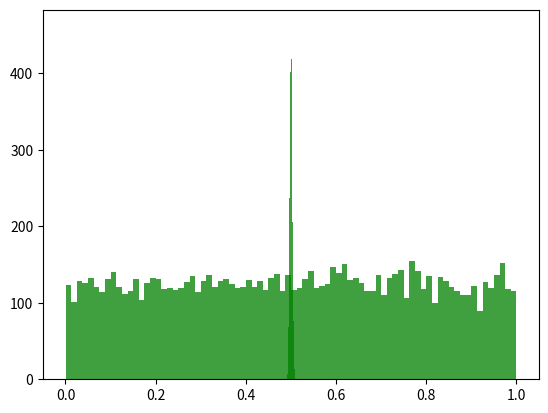

Here is the Python script that generated this plot:
# Python Code示例2
# 验证中心极限定理
# 附1.3.normal_distribution为官方文档给出的正态函数


import numpy as np
import matplotlib.pyplot as plt


if __name__ == '__main__':

    # 在0到1之间随机生成呈均匀分布的10000个值
    u = np.random.uniform(0.0, 1.0, 10000)
    print(u)
    # hist纵坐标数值为相应的x轴数值取到的次数，如x=0.2取到120次
    # 80为长条数
    plt.hist(u, 80, facecolor='g', alpha=0.75)
    plt.show()

    times = 10000

    for time in range(times):
        u += np.random.uniform(0.0, 1.0, 10000)
    # 将u放缩到0与1之间
    u /= times
    print(u)
    plt.hist(u, 80, facecolor='g', alpha=0.75)
    plt.show()
